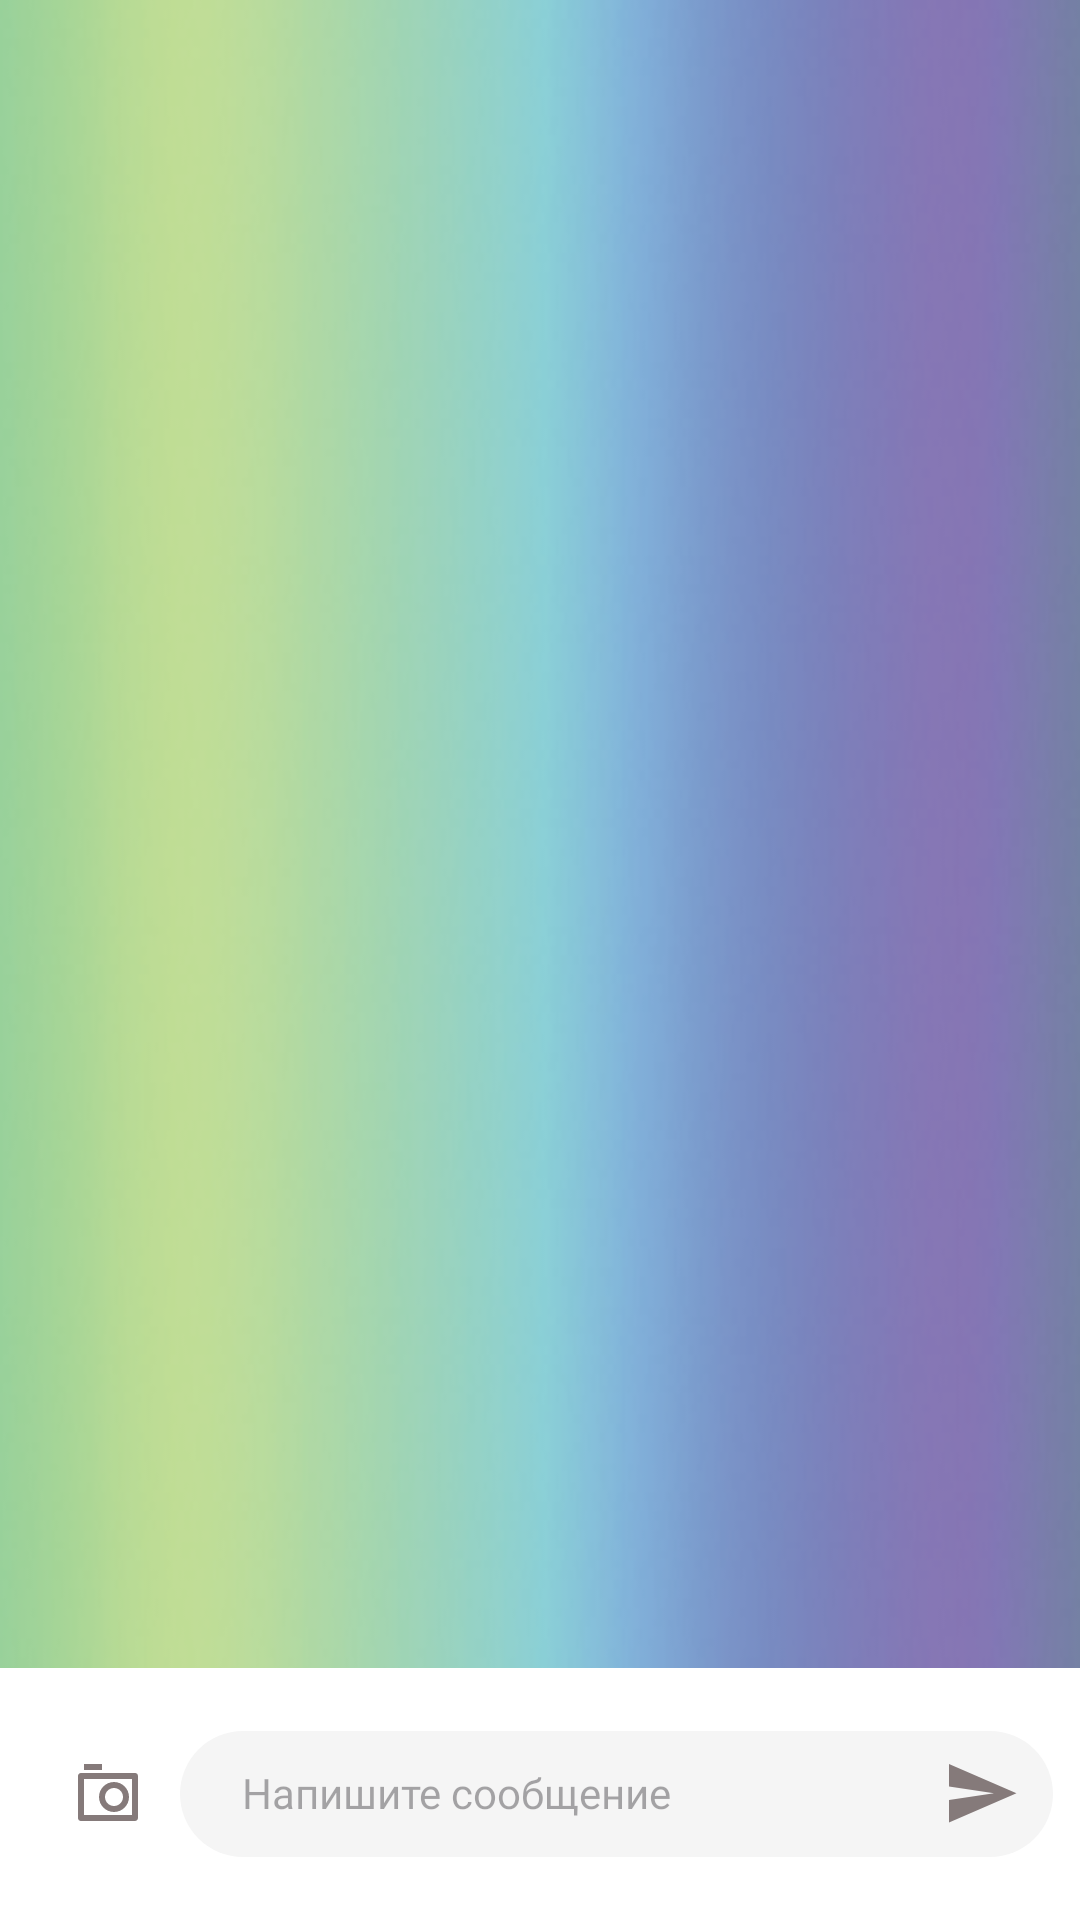

Android layout source for this screen:
<!-- AndroidManifest.xml: application theme Theme.Controler -->
<!-- res/layout/fragment_support.xml -->
<?xml version="1.0" encoding="utf-8"?>
<FrameLayout xmlns:android="http://schemas.android.com/apk/res/android"
    xmlns:app="http://schemas.android.com/apk/res-auto"
    xmlns:tools="http://schemas.android.com/tools"
    android:layout_width="match_parent"
    android:layout_height="match_parent"
    android:background="@drawable/login"
    tools:context=".SupportFragment">

    <androidx.constraintlayout.widget.ConstraintLayout
        android:layout_width="match_parent"
        android:layout_height="match_parent">

        <androidx.constraintlayout.widget.ConstraintLayout
            android:layout_width="0dp"
            android:layout_height="0dp"
            android:layout_marginStart="8dp"
            android:layout_marginEnd="9dp"
            app:layout_constraintBottom_toTopOf="@+id/constraintLayout"
            app:layout_constraintEnd_toEndOf="parent"
            app:layout_constraintStart_toStartOf="parent"
            app:layout_constraintTop_toTopOf="parent">

        </androidx.constraintlayout.widget.ConstraintLayout>

        <androidx.constraintlayout.widget.ConstraintLayout
            android:id="@+id/constraintLayout"
            android:layout_width="match_parent"
            android:layout_height="84dp"
            android:background="@color/white"
            app:layout_constraintBottom_toBottomOf="parent"
            app:layout_constraintEnd_toEndOf="parent"
            app:layout_constraintStart_toStartOf="parent">

            <ImageButton
                android:id="@+id/imageButton"
                android:layout_width="wrap_content"
                android:layout_height="wrap_content"
                android:layout_marginStart="24dp"
                android:layout_marginTop="30dp"
                android:layout_marginBottom="30dp"
                android:background="@color/white"
                android:src="@drawable/camera"
                android:contentDescription=" "
                app:layout_constraintBottom_toBottomOf="parent"
                app:layout_constraintStart_toStartOf="parent"
                app:layout_constraintTop_toTopOf="parent" />

            <EditText
                android:id="@+id/editTextText2"
                android:layout_width="0dp"
                android:layout_height="42dp"
                android:layout_marginStart="12dp"
                android:layout_marginTop="21dp"
                android:layout_marginEnd="9dp"
                android:layout_marginBottom="21dp"
                android:background="@drawable/plaintext_message"
                android:ems="10"
                android:inputType="text"
                android:hint="Напишите сообщение"
                android:fontFamily="@font/librefranklin_medium"
                android:textSize="14sp"
                android:paddingTop="14dp"
                android:paddingStart="20.77dp"
                android:paddingBottom="12dp"
                app:layout_constraintBottom_toBottomOf="parent"
                app:layout_constraintEnd_toEndOf="parent"
                app:layout_constraintStart_toEndOf="@+id/imageButton"
                app:layout_constraintTop_toTopOf="parent" />

            <ImageButton
                android:id="@+id/imageButton2"
                android:layout_width="wrap_content"
                android:layout_height="wrap_content"
                android:background="@color/gray5"
                android:layout_marginEnd="11.5dp"
                android:src="@drawable/send"
                android:contentDescription=" "
                app:layout_constraintBottom_toBottomOf="@+id/editTextText2"
                app:layout_constraintEnd_toEndOf="@+id/editTextText2"
                app:layout_constraintTop_toTopOf="@+id/editTextText2" />
        </androidx.constraintlayout.widget.ConstraintLayout>
    </androidx.constraintlayout.widget.ConstraintLayout>
</FrameLayout>
<!-- resources referenced by this layout -->
<resources>
  <color name="gray5">#F5F5F5</color>
  <color name="white">#FFFFFFFF</color>
  <!-- drawable camera (drawable) -->
  <vector xmlns:android="http://schemas.android.com/apk/res/android"
      android:width="24dp"
      android:height="24dp"
      android:viewportWidth="24"
      android:viewportHeight="24">
    <path
        android:pathData="M2,6C2,5.448 2.455,5 2.992,5H21.008C21.556,5 22,5.445 22,6V20C22,20.552 21.545,21 21.008,21H2.992C2.861,21 2.732,20.974 2.611,20.923C2.49,20.873 2.38,20.799 2.288,20.706C2.196,20.613 2.123,20.503 2.074,20.382C2.024,20.261 1.999,20.131 2,20V6ZM4,7V19H20V7H4ZM14,16C14.796,16 15.559,15.684 16.121,15.121C16.684,14.559 17,13.796 17,13C17,12.204 16.684,11.441 16.121,10.879C15.559,10.316 14.796,10 14,10C13.204,10 12.441,10.316 11.879,10.879C11.316,11.441 11,12.204 11,13C11,13.796 11.316,14.559 11.879,15.121C12.441,15.684 13.204,16 14,16ZM14,18C12.674,18 11.402,17.473 10.465,16.535C9.527,15.598 9,14.326 9,13C9,11.674 9.527,10.402 10.465,9.464C11.402,8.527 12.674,8 14,8C15.326,8 16.598,8.527 17.536,9.464C18.473,10.402 19,11.674 19,13C19,14.326 18.473,15.598 17.536,16.535C16.598,17.473 15.326,18 14,18ZM4,2H10V4H4V2Z"
        android:fillColor="#857A7A"/>
  </vector>
  <!-- drawable login: png bitmap (drawable, 72079 bytes) -->
  <!-- drawable plaintext_message (drawable) -->
  <?xml version="1.0" encoding="utf-8"?>
  <shape xmlns:android="http://schemas.android.com/apk/res/android">
      <corners android:radius="24dp"/>
      <solid android:color="@color/gray5"/>
  </shape>
  <!-- drawable send (drawable) -->
  <vector xmlns:android="http://schemas.android.com/apk/res/android"
      android:width="23dp"
      android:height="20dp"
      android:viewportWidth="23"
      android:viewportHeight="20">
    <path
        android:pathData="M0,19.5L22.5,9.75L0,0V7.5L15,9.75L0,12V19.5Z"
        android:fillColor="#857A7A"/>
  </vector>
  <style name="Theme.Controler" parent="Base.Theme.Controler" />
  <style name="Base.Theme.Controler" parent="Theme.Material3.DayNight.NoActionBar">
          
          <item name="colorPrimary">@color/purple_500</item>
          <item name="colorOnPrimary">@color/black</item>
          
          <item name="colorSecondary">@color/teal_200</item>
          <item name="colorSecondaryVariant">@color/teal_700</item>
          <item name="colorOnSecondary">@color/black</item>
          
          <item name="android:windowLightStatusBar">true</item>
          <item name="android:statusBarColor">@color/white</item>
          
          
      </style>
  <color name="purple_500">#FF6200EE</color>
  <color name="black">#FF000000</color>
  <color name="teal_200">#FF03DAC5</color>
  <color name="teal_700">#FF018786</color>
</resources>
